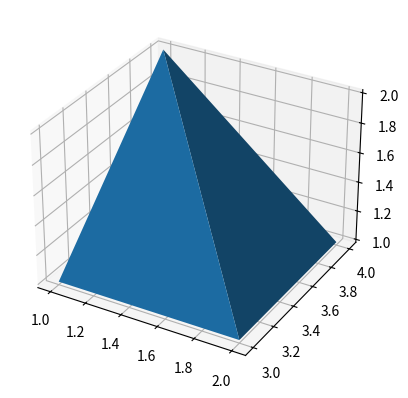

Write the Python code that produced this figure.
__author__ = 'liebesu'
import matplotlib.pyplot as plt
from mpl_toolkits.mplot3d import Axes3D
fig = plt.figure()
ax = fig.add_subplot(111, projection='3d')
X = [1, 1, 2, 2]
Y = [3, 4, 4, 3]
Z = [1, 2, 1, 1]
ax.plot_trisurf(X, Y, Z)
plt.show()